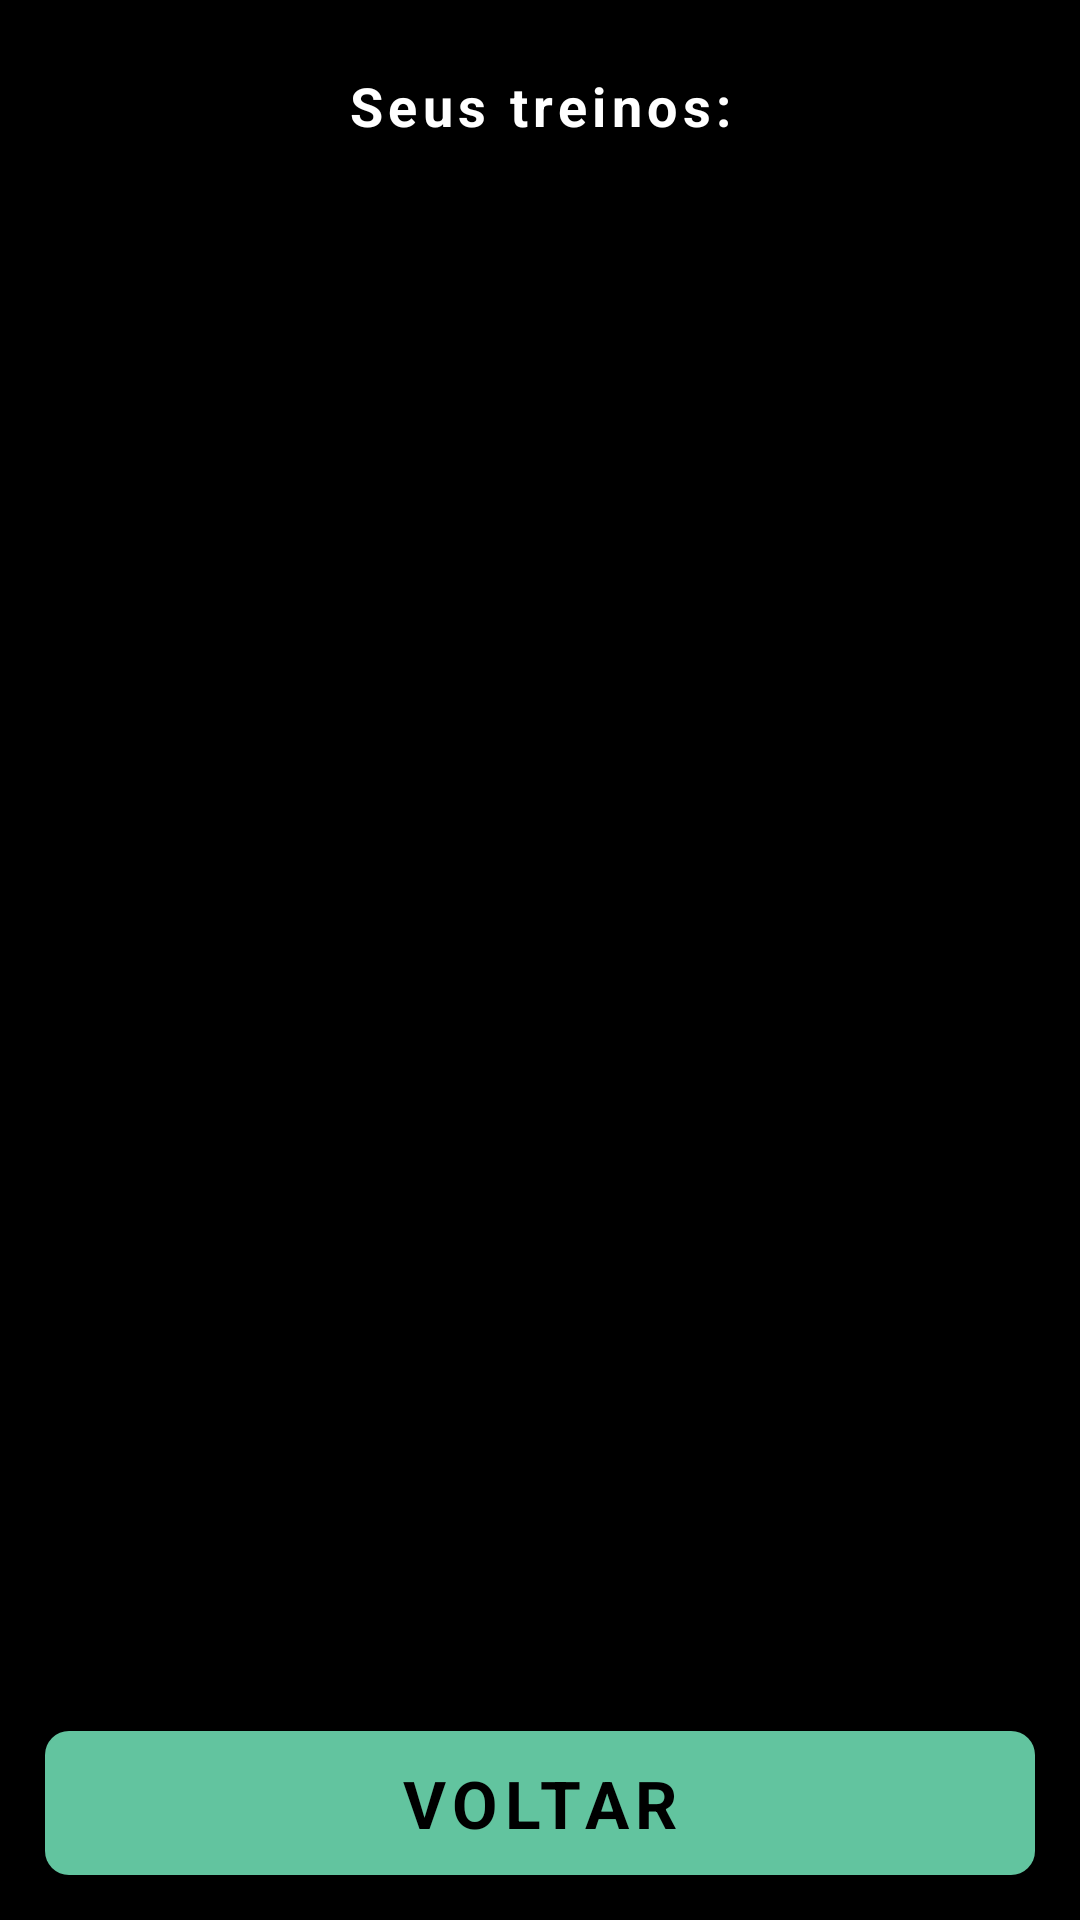

Reconstruct the res/layout file that produces this screen, plus the resources it refers to.
<!-- AndroidManifest.xml: application theme Theme.JoaoVazStudio -->
<!-- res/layout/activity_train_list.xml -->
<?xml version="1.0" encoding="utf-8"?>
<RelativeLayout xmlns:android="http://schemas.android.com/apk/res/android"
    xmlns:app="http://schemas.android.com/apk/res-auto"
    xmlns:tools="http://schemas.android.com/tools"
    android:padding="15dp"
    android:layout_width="match_parent"
    android:layout_height="match_parent"
    tools:context=".presentation.view.TrainListActivity">

    <TextView
        android:id="@+id/tv_exercises"
        style="@style/Title3"
        android:layout_width="wrap_content"
        android:layout_height="wrap_content"
        android:layout_alignParentStart="true"
        android:layout_alignParentTop="true"
        android:layout_alignParentEnd="true"
        android:text="Seus treinos:"
        android:textAlignment="center" />

    <androidx.recyclerview.widget.RecyclerView
        android:id="@+id/rv_train_list"
        android:layout_marginBottom="40dp"
        android:layout_marginTop="40dp"
        android:layout_width="match_parent"
        android:layout_height="match_parent"
        app:layoutManager="androidx.recyclerview.widget.LinearLayoutManager"
        app:layout_constraintEnd_toEndOf="parent"
        app:layout_constraintStart_toStartOf="parent"
        app:layout_constraintTop_toTopOf="parent"
        tools:listitem="@layout/item_train" />

    <Button
        android:id="@+id/btn_back_trains"
        style="@style/ButtonPrimary"
        android:layout_width="match_parent"
        android:layout_height="wrap_content"
        android:text="Voltar"
        android:layout_alignParentBottom="true"
        android:background="@drawable/button_background"/>

</RelativeLayout>
<!-- res/layout/item_train.xml (included above) -->
<?xml version="1.0" encoding="utf-8"?>
<RelativeLayout xmlns:android="http://schemas.android.com/apk/res/android"
    xmlns:tools="http://schemas.android.com/tools"
    android:layout_width="match_parent"
    android:layout_height="175dp"
    android:layout_margin="10dp"
    android:background="@drawable/train_cardview_background">

    <TextView
        android:id="@+id/tv_train_title"
        style="@style/Title3"
        android:textColor="@color/white"
        android:layout_width="wrap_content"
        android:layout_height="wrap_content"
        android:layout_margin="10dp"
        android:padding="5dp"
        tools:text="Treino 'A' "
        android:background="@color/offwhite"/>

    <TextView
        android:id="@+id/tv_train_description"
        style="@style/Body1"
        android:textColor="@color/white"
        android:text="adaptativo para iniciantes, cardio 20 min - musculação 40 min."
        android:layout_margin="10dp"
        android:padding="5dp"
        android:layout_width="wrap_content"
        android:layout_height="wrap_content"
        android:layout_below="@id/tv_train_title"
        android:background="@color/offwhite"/>

</RelativeLayout>
<!-- resources referenced by this layout -->
<resources>
  <color name="white">#FFFFFFFF</color>
  <!-- drawable button_background (drawable) -->
  <layer-list xmlns:android="http://schemas.android.com/apk/res/android">
      <item>
          <shape android:shape="rectangle">
              <solid android:color="@color/sea_green" />
              <corners android:radius="8dp" />
          </shape>
      </item>
  </layer-list>
  <style name="Body1" parent="Widget.AppCompat.TextView">
          <item name="fontFamily">@font/bebasneue_regular</item>
          <item name="android:letterSpacing">0.1</item>
          <item name="android:textStyle">bold</item>
          <item name="android:textColor">@color/white</item>
          <item name="android:textSize">14sp</item>
      </style>
  <style name="ButtonPrimary" parent="Widget.AppCompat.Button">
          <item name="fontFamily">@font/bebasneue_regular</item>
          <item name="android:letterSpacing">0.1</item>
          <item name="android:textSize">22dp</item>
          <item name="android:textStyle">bold</item>
          <item name="android:textColor">@color/black</item>
          <item name="backgroundTint">@color/sea_green</item>
      </style>
  <style name="Title3" parent="Widget.AppCompat.TextView">
          <item name="fontFamily">@font/bebasneue_regular</item>
          <item name="android:letterSpacing">0.1</item>
          <item name="android:textStyle">bold</item>
          <item name="android:textColor">@color/white</item>
          <item name="android:textSize">18sp</item>
          <item name="android:layout_marginTop">8sp</item>
      </style>
  <style name="Theme.JoaoVazStudio" parent="Theme.MaterialComponents.DayNight.NoActionBar">
          <item name="android:windowBackground">@color/black</item>
          <item name="android:textColorHint">@color/gray_white</item>
          <item name="backgroundTint">@color/gray</item>
  
          
          <item name="colorPrimary">@color/sea_green</item>
          <item name="colorOnPrimary">@color/black</item>
  
          
          <item name="colorSecondary">@color/sea_green</item>
          <item name="colorOnSecondary">@color/black</item>
  
          
          <item name="android:statusBarColor">?attr/colorPrimary</item>
  
      </style>
  <color name="sea_green">#62C49F</color>
  <color name="black">#FF000000</color>
  <color name="gray_white">#979797</color>
  <color name="gray">#222222</color>
</resources>
